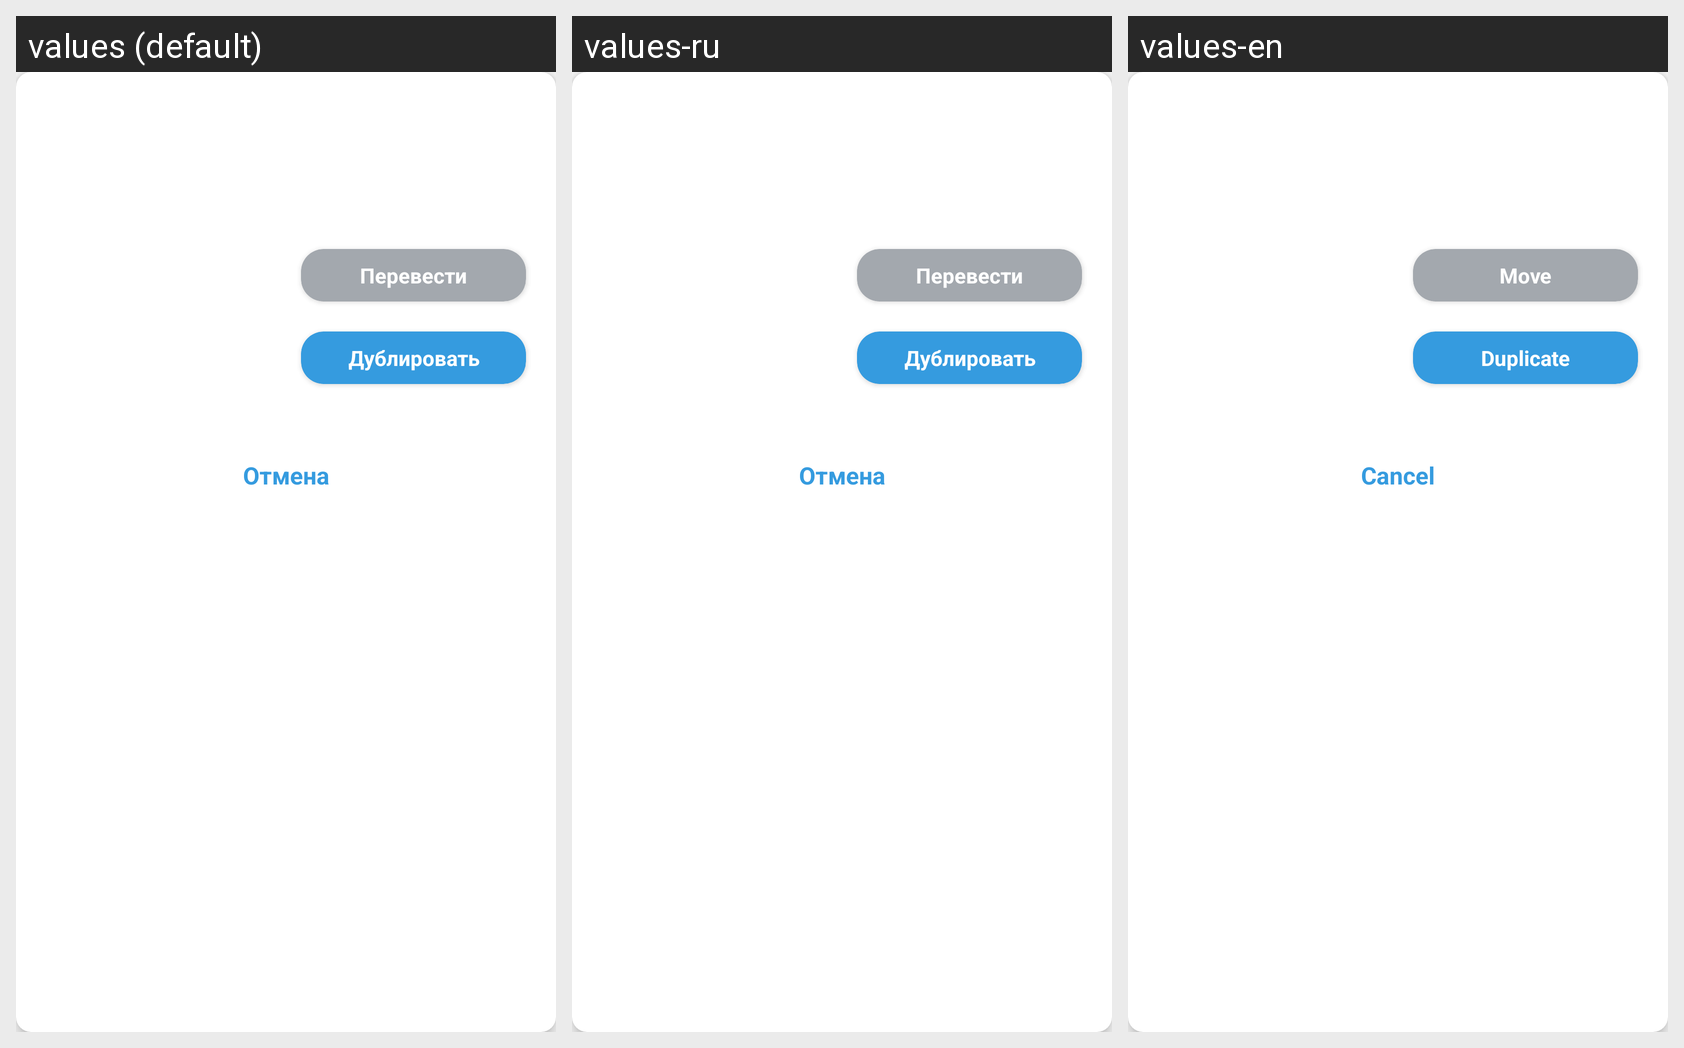

Translations of the strings shown on this Android screen, per locale in the grid:
Android screen res/layout/ad_school_move_student_options.xml rendered under 3 locales, left to right: values (default), values-ru, values-en. Device: Nexus 5 (rendered at 1080×1920; each locale shown at half size, 540×960, under a caption strip naming it); theme AppTheme.NoActionBar.
Strings drawn on this screen, with the default value and each locale's value (text and hints the layout hard-codes, and strings that could not be matched under every locale, appear in the picture but are not listed):

moveTo
  values: Перевести
  values-ru: Перевести
  values-en: Move

Duplicate
  values: Дублировать
  values-ru: Дублировать
  values-en: Duplicate

cancel
  values: Отмена
  values-ru: Отмена
  values-en: Cancel
